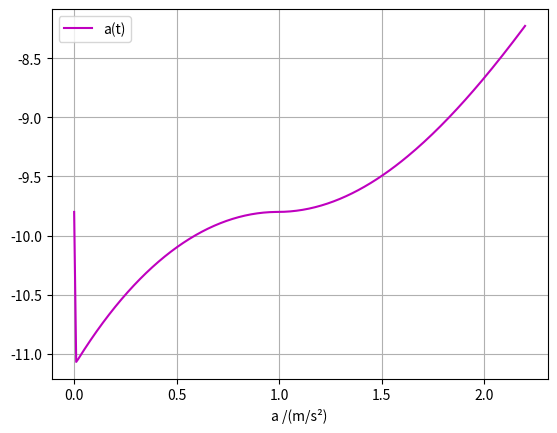

Write the Python code that produced this figure.
import matplotlib.pyplot as plt
import numpy as np

# d)

v0 = 10
y0 = 0
dt = 0.01
g = 9.8
vt = 100/3.6

D = g/((vt)**2)



tf=2.2
t0=0

n=int((tf-t0)/dt)

t = np.linspace(t0, tf, n)
v = np.zeros(n) #or np.empty(n)
a = np.zeros(n)
y = np.zeros(n)

a[0] = -g
v[0] = v0
for i in range(n-1):
    a[i+1] = - D*v[i]*np.abs(v[i]) - g
    v[i+1] = v[i] + a[i]*dt
    y[i+1] = y[i] + v[i]*dt

    
plt.plot(t, a, "m", label = "a(t)")  
# plt.plot(t, v, label = "v(t)")
# plt.plot(t, y, label = "y(t)")
plt.xlabel("t /(s)")
plt.xlabel("a /(m/s²)")
plt.grid()
plt.legend()